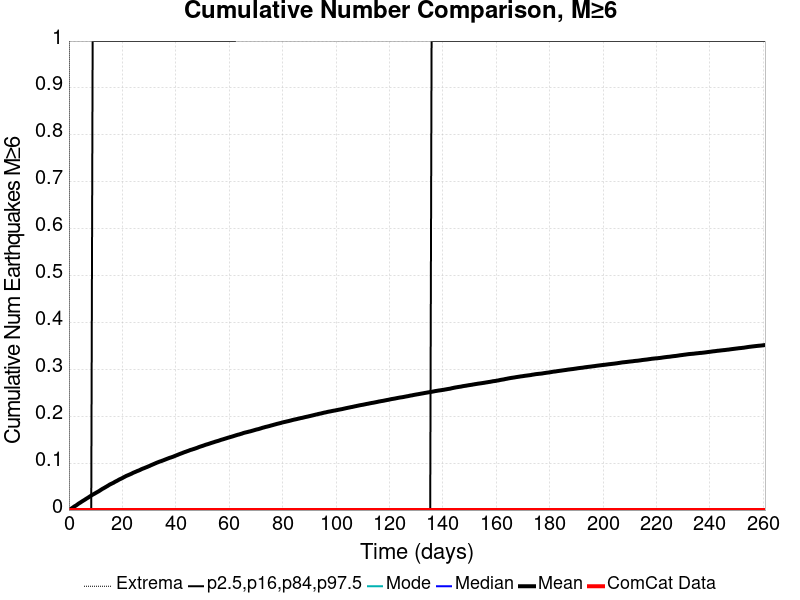

Values plotted in this chart, from the file beside it:
Time (days), ComCat Data, Simulation Mean, Simulation Median, Simulation Mode, Simulation Minimum, Simulation Maximum, 2.5 %-ile, 16 %-ile, 84 %-ile, 97.5 %-ile
0.0, 0.0, 0.0, 0.0, 0.0, 0.0, 0.0, 0.0, 0.0, 0.0, 0.0
0.5223, 0.0, 0.00187, 0.0, 0.0, 0.0, 5.0, 0.0, 0.0, 0.0, 0.0
1.045, 0.0, 0.00368, 0.0, 0.0, 0.0, 6.0, 0.0, 0.0, 0.0, 0.0
1.567, 0.0, 0.00581, 0.0, 0.0, 0.0, 6.0, 0.0, 0.0, 0.0, 0.0
2.089, 0.0, 0.00792, 0.0, 0.0, 0.0, 10.0, 0.0, 0.0, 0.0, 0.0
2.612, 0.0, 0.00955, 0.0, 0.0, 0.0, 10.0, 0.0, 0.0, 0.0, 0.0
3.134, 0.0, 0.01167, 0.0, 0.0, 0.0, 10.0, 0.0, 0.0, 0.0, 0.0
3.656, 0.0, 0.01389, 0.0, 0.0, 0.0, 11.0, 0.0, 0.0, 0.0, 0.0
4.179, 0.0, 0.01571, 0.0, 0.0, 0.0, 11.0, 0.0, 0.0, 0.0, 0.0
4.701, 0.0, 0.01768, 0.0, 0.0, 0.0, 11.0, 0.0, 0.0, 0.0, 0.0
5.223, 0.0, 0.01957, 0.0, 0.0, 0.0, 12.0, 0.0, 0.0, 0.0, 0.0
5.745, 0.0, 0.02135, 0.0, 0.0, 0.0, 12.0, 0.0, 0.0, 0.0, 0.0
6.268, 0.0, 0.02331, 0.0, 0.0, 0.0, 12.0, 0.0, 0.0, 0.0, 0.0
6.79, 0.0, 0.0252, 0.0, 0.0, 0.0, 12.0, 0.0, 0.0, 0.0, 0.0
7.312, 0.0, 0.02698, 0.0, 0.0, 0.0, 12.0, 0.0, 0.0, 0.0, 0.0
7.835, 0.0, 0.02904, 0.0, 0.0, 0.0, 13.0, 0.0, 0.0, 0.0, 0.0
8.357, 0.0, 0.03091, 0.0, 0.0, 0.0, 13.0, 0.0, 0.0, 0.0, 0.0
8.879, 0.0, 0.03285, 0.0, 0.0, 0.0, 13.0, 0.0, 0.0, 0.0, 1.0
9.402, 0.0, 0.03436, 0.0, 0.0, 0.0, 13.0, 0.0, 0.0, 0.0, 1.0
9.924, 0.0, 0.03613, 0.0, 0.0, 0.0, 13.0, 0.0, 0.0, 0.0, 1.0
10.45, 0.0, 0.03782, 0.0, 0.0, 0.0, 13.0, 0.0, 0.0, 0.0, 1.0
10.97, 0.0, 0.03943, 0.0, 0.0, 0.0, 13.0, 0.0, 0.0, 0.0, 1.0
11.49, 0.0, 0.04127, 0.0, 0.0, 0.0, 13.0, 0.0, 0.0, 0.0, 1.0
12.01, 0.0, 0.04327, 0.0, 0.0, 0.0, 13.0, 0.0, 0.0, 0.0, 1.0
12.54, 0.0, 0.04516, 0.0, 0.0, 0.0, 13.0, 0.0, 0.0, 0.0, 1.0
13.06, 0.0, 0.04675, 0.0, 0.0, 0.0, 13.0, 0.0, 0.0, 0.0, 1.0
13.58, 0.0, 0.04847, 0.0, 0.0, 0.0, 13.0, 0.0, 0.0, 0.0, 1.0
14.1, 0.0, 0.05023, 0.0, 0.0, 0.0, 13.0, 0.0, 0.0, 0.0, 1.0
14.62, 0.0, 0.05198, 0.0, 0.0, 0.0, 13.0, 0.0, 0.0, 0.0, 1.0
15.15, 0.0, 0.05397, 0.0, 0.0, 0.0, 13.0, 0.0, 0.0, 0.0, 1.0
15.67, 0.0, 0.05545, 0.0, 0.0, 0.0, 13.0, 0.0, 0.0, 0.0, 1.0
16.19, 0.0, 0.05689, 0.0, 0.0, 0.0, 13.0, 0.0, 0.0, 0.0, 1.0
16.71, 0.0, 0.05833, 0.0, 0.0, 0.0, 13.0, 0.0, 0.0, 0.0, 1.0
17.24, 0.0, 0.06017, 0.0, 0.0, 0.0, 13.0, 0.0, 0.0, 0.0, 1.0
17.76, 0.0, 0.06168, 0.0, 0.0, 0.0, 13.0, 0.0, 0.0, 0.0, 1.0
18.28, 0.0, 0.06323, 0.0, 0.0, 0.0, 13.0, 0.0, 0.0, 0.0, 1.0
18.8, 0.0, 0.06504, 0.0, 0.0, 0.0, 13.0, 0.0, 0.0, 0.0, 1.0
19.33, 0.0, 0.06643, 0.0, 0.0, 0.0, 13.0, 0.0, 0.0, 0.0, 1.0
19.85, 0.0, 0.06777, 0.0, 0.0, 0.0, 13.0, 0.0, 0.0, 0.0, 1.0
20.37, 0.0, 0.06951, 0.0, 0.0, 0.0, 13.0, 0.0, 0.0, 0.0, 1.0
20.89, 0.0, 0.07104, 0.0, 0.0, 0.0, 13.0, 0.0, 0.0, 0.0, 1.0
21.41, 0.0, 0.07262, 0.0, 0.0, 0.0, 13.0, 0.0, 0.0, 0.0, 1.0
21.94, 0.0, 0.0739, 0.0, 0.0, 0.0, 13.0, 0.0, 0.0, 0.0, 1.0
22.46, 0.0, 0.07511, 0.0, 0.0, 0.0, 13.0, 0.0, 0.0, 0.0, 1.0
22.98, 0.0, 0.07644, 0.0, 0.0, 0.0, 13.0, 0.0, 0.0, 0.0, 1.0
23.5, 0.0, 0.07775, 0.0, 0.0, 0.0, 13.0, 0.0, 0.0, 0.0, 1.0
24.03, 0.0, 0.07941, 0.0, 0.0, 0.0, 14.0, 0.0, 0.0, 0.0, 1.0
24.55, 0.0, 0.0806, 0.0, 0.0, 0.0, 14.0, 0.0, 0.0, 0.0, 1.0
25.07, 0.0, 0.08185, 0.0, 0.0, 0.0, 14.0, 0.0, 0.0, 0.0, 1.0
25.59, 0.0, 0.08321, 0.0, 0.0, 0.0, 14.0, 0.0, 0.0, 0.0, 1.0
26.12, 0.0, 0.08428, 0.0, 0.0, 0.0, 14.0, 0.0, 0.0, 0.0, 1.0
26.64, 0.0, 0.0856, 0.0, 0.0, 0.0, 15.0, 0.0, 0.0, 0.0, 1.0
27.16, 0.0, 0.08713, 0.0, 0.0, 0.0, 15.0, 0.0, 0.0, 0.0, 1.0
27.68, 0.0, 0.0884, 0.0, 0.0, 0.0, 16.0, 0.0, 0.0, 0.0, 1.0
28.2, 0.0, 0.08946, 0.0, 0.0, 0.0, 16.0, 0.0, 0.0, 0.0, 1.0
28.73, 0.0, 0.09071, 0.0, 0.0, 0.0, 16.0, 0.0, 0.0, 0.0, 1.0
29.25, 0.0, 0.09186, 0.0, 0.0, 0.0, 16.0, 0.0, 0.0, 0.0, 1.0
29.77, 0.0, 0.09314, 0.0, 0.0, 0.0, 17.0, 0.0, 0.0, 0.0, 1.0
30.29, 0.0, 0.09439, 0.0, 0.0, 0.0, 17.0, 0.0, 0.0, 0.0, 1.0
30.82, 0.0, 0.09582, 0.0, 0.0, 0.0, 17.0, 0.0, 0.0, 0.0, 1.0
... 440 more rows
